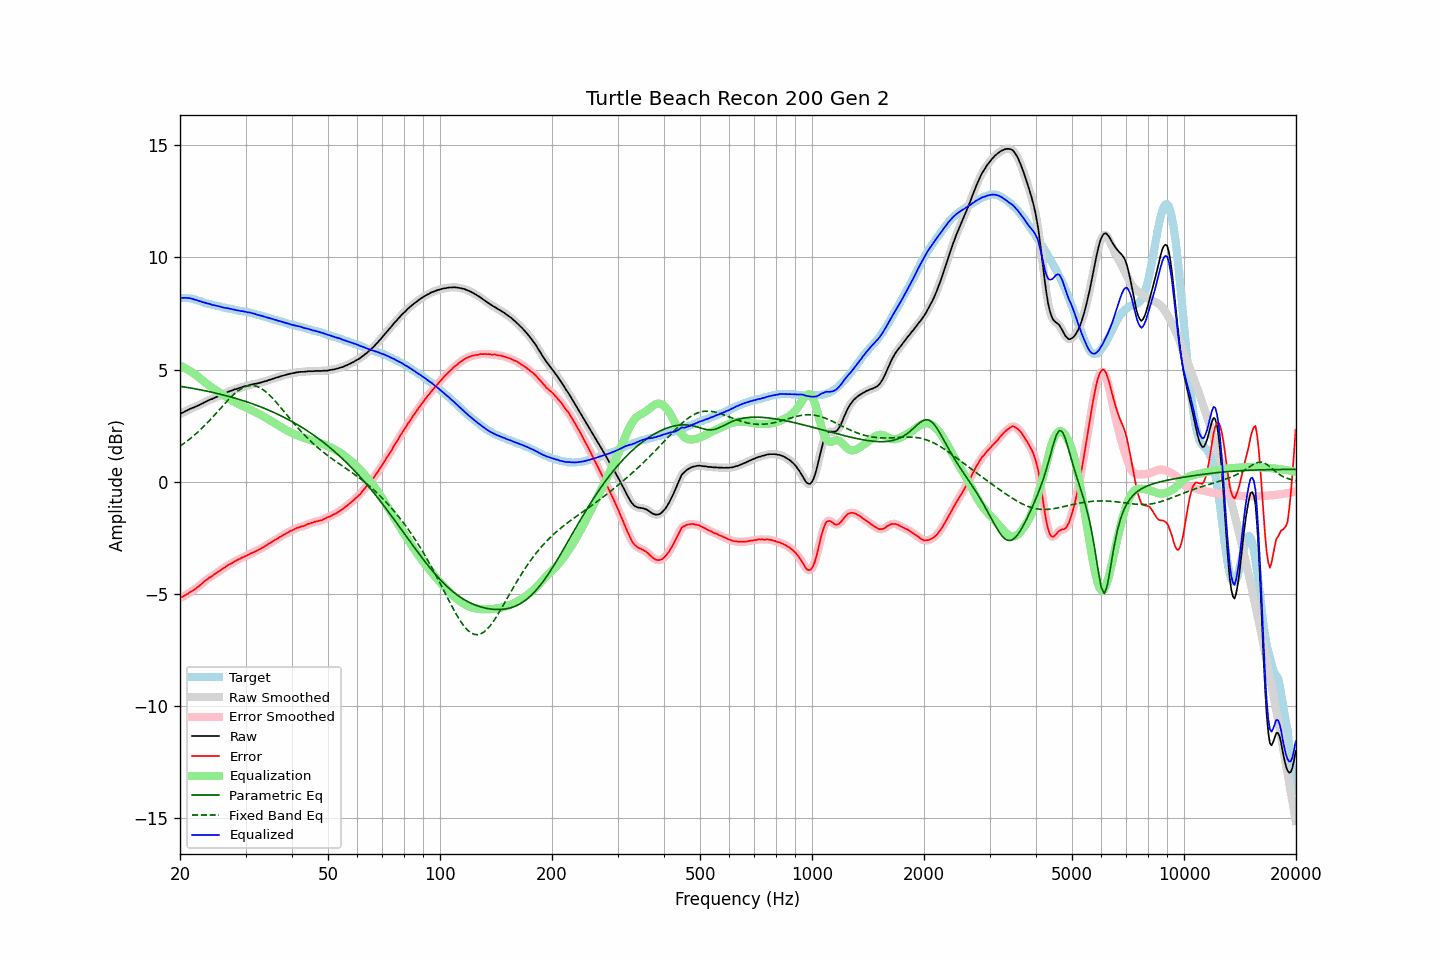

Values plotted in this chart, from the file beside it:
frequency, raw, error, smoothed, error_smoothed, equalization, parametric_eq, fixed_band_eq, equalized_raw, equalized_smoothed, target
20.00, 3.02, -5.18, 3.02, -5.18, 5.18, 4.26, 1.59, 8.20, 8.20, 8.20
20.20, 3.06, -5.14, 3.06, -5.14, 5.14, 4.24, 1.64, 8.20, 8.20, 8.20
20.40, 3.09, -5.11, 3.09, -5.11, 5.11, 4.23, 1.69, 8.20, 8.20, 8.20
20.61, 3.13, -5.07, 3.13, -5.07, 5.07, 4.22, 1.74, 8.20, 8.20, 8.20
20.81, 3.17, -5.03, 3.16, -5.03, 5.03, 4.21, 1.79, 8.20, 8.20, 8.20
21.02, 3.20, -5.00, 3.20, -4.99, 4.99, 4.20, 1.85, 8.19, 8.19, 8.20
21.23, 3.24, -4.94, 3.24, -4.94, 4.94, 4.18, 1.90, 8.18, 8.18, 8.18
21.44, 3.27, -4.90, 3.27, -4.90, 4.90, 4.17, 1.96, 8.17, 8.17, 8.16
21.66, 3.30, -4.85, 3.30, -4.85, 4.85, 4.16, 2.02, 8.15, 8.15, 8.14
21.87, 3.32, -4.80, 3.33, -4.80, 4.80, 4.15, 2.08, 8.12, 8.13, 8.12
22.09, 3.36, -4.75, 3.35, -4.75, 4.75, 4.13, 2.14, 8.11, 8.10, 8.11
22.31, 3.39, -4.69, 3.39, -4.70, 4.69, 4.12, 2.21, 8.08, 8.08, 8.08
22.54, 3.42, -4.64, 3.42, -4.64, 4.64, 4.11, 2.27, 8.05, 8.06, 8.06
22.76, 3.46, -4.58, 3.45, -4.58, 4.58, 4.09, 2.34, 8.04, 8.03, 8.04
22.99, 3.49, -4.52, 3.49, -4.52, 4.52, 4.08, 2.41, 8.01, 8.01, 8.01
23.22, 3.53, -4.45, 3.53, -4.46, 4.46, 4.06, 2.48, 7.99, 7.99, 7.98
23.45, 3.57, -4.39, 3.56, -4.40, 4.40, 4.05, 2.55, 7.97, 7.97, 7.96
23.69, 3.60, -4.35, 3.60, -4.34, 4.35, 4.03, 2.63, 7.95, 7.95, 7.95
23.92, 3.64, -4.29, 3.63, -4.30, 4.30, 4.02, 2.70, 7.93, 7.93, 7.93
24.16, 3.67, -4.25, 3.67, -4.25, 4.24, 4.00, 2.78, 7.91, 7.91, 7.92
24.40, 3.69, -4.21, 3.70, -4.20, 4.20, 3.99, 2.86, 7.88, 7.89, 7.90
24.65, 3.73, -4.15, 3.73, -4.15, 4.15, 3.97, 2.93, 7.88, 7.87, 7.87
24.89, 3.76, -4.09, 3.76, -4.10, 4.10, 3.95, 3.01, 7.86, 7.86, 7.85
25.14, 3.79, -4.05, 3.79, -4.05, 4.05, 3.94, 3.09, 7.84, 7.84, 7.84
25.39, 3.82, -4.00, 3.82, -4.00, 4.00, 3.92, 3.17, 7.82, 7.82, 7.82
25.65, 3.85, -3.96, 3.85, -3.96, 3.95, 3.90, 3.25, 7.80, 7.80, 7.81
25.91, 3.88, -3.90, 3.88, -3.91, 3.91, 3.88, 3.33, 7.78, 7.78, 7.78
26.16, 3.91, -3.86, 3.91, -3.86, 3.86, 3.87, 3.41, 7.77, 7.77, 7.77
26.43, 3.94, -3.82, 3.94, -3.81, 3.81, 3.85, 3.49, 7.75, 7.75, 7.76
26.69, 3.98, -3.76, 3.98, -3.76, 3.77, 3.83, 3.57, 7.74, 7.74, 7.74
26.96, 4.01, -3.72, 4.01, -3.72, 3.72, 3.81, 3.65, 7.73, 7.73, 7.73
27.23, 4.04, -3.68, 4.04, -3.68, 3.68, 3.79, 3.72, 7.72, 7.71, 7.71
27.50, 4.06, -3.64, 4.06, -3.64, 3.64, 3.77, 3.79, 7.69, 7.70, 7.70
27.77, 4.09, -3.59, 4.09, -3.60, 3.59, 3.75, 3.86, 7.68, 7.68, 7.68
28.05, 4.12, -3.55, 4.11, -3.55, 3.55, 3.73, 3.93, 7.67, 7.67, 7.67
28.33, 4.13, -3.52, 4.14, -3.52, 3.52, 3.71, 3.99, 7.65, 7.65, 7.65
28.62, 4.16, -3.48, 4.16, -3.48, 3.48, 3.69, 4.05, 7.64, 7.64, 7.64
28.90, 4.18, -3.45, 4.18, -3.44, 3.44, 3.66, 4.10, 7.62, 7.62, 7.62
29.19, 4.20, -3.40, 4.20, -3.41, 3.41, 3.64, 4.14, 7.61, 7.61, 7.60
29.48, 4.23, -3.37, 4.23, -3.37, 3.37, 3.62, 4.18, 7.60, 7.60, 7.60
29.78, 4.25, -3.34, 4.25, -3.34, 3.34, 3.60, 4.22, 7.59, 7.59, 7.59
30.08, 4.27, -3.31, 4.27, -3.31, 3.31, 3.57, 4.25, 7.57, 7.57, 7.58
30.38, 4.28, -3.28, 4.29, -3.27, 3.27, 3.55, 4.27, 7.55, 7.56, 7.56
30.68, 4.31, -3.24, 4.30, -3.24, 3.24, 3.53, 4.28, 7.55, 7.54, 7.54
30.99, 4.33, -3.19, 4.32, -3.20, 3.21, 3.50, 4.29, 7.53, 7.53, 7.52
31.30, 4.34, -3.17, 4.34, -3.17, 3.17, 3.47, 4.29, 7.51, 7.51, 7.51
31.61, 4.36, -3.14, 4.35, -3.14, 3.14, 3.45, 4.28, 7.50, 7.49, 7.50
31.93, 4.37, -3.11, 4.37, -3.10, 3.10, 3.42, 4.26, 7.47, 7.47, 7.48
32.24, 4.38, -3.06, 4.38, -3.07, 3.07, 3.40, 4.24, 7.45, 7.45, 7.44
32.57, 4.40, -3.03, 4.40, -3.03, 3.03, 3.37, 4.21, 7.43, 7.43, 7.43
32.89, 4.42, -3.00, 4.42, -2.99, 2.99, 3.34, 4.18, 7.41, 7.41, 7.42
33.22, 4.44, -2.95, 4.44, -2.95, 2.95, 3.31, 4.13, 7.39, 7.39, 7.38
33.55, 4.46, -2.91, 4.46, -2.91, 2.91, 3.28, 4.09, 7.37, 7.37, 7.37
33.89, 4.48, -2.87, 4.48, -2.87, 2.87, 3.26, 4.03, 7.35, 7.35, 7.35
34.23, 4.50, -2.83, 4.50, -2.82, 2.82, 3.23, 3.97, 7.32, 7.33, 7.33
34.57, 4.53, -2.77, 4.52, -2.78, 2.78, 3.19, 3.91, 7.31, 7.30, 7.30
34.92, 4.55, -2.73, 4.55, -2.74, 2.74, 3.16, 3.84, 7.28, 7.28, 7.28
35.27, 4.57, -2.70, 4.57, -2.69, 2.69, 3.13, 3.77, 7.26, 7.26, 7.27
35.62, 4.60, -2.64, 4.60, -2.65, 2.65, 3.10, 3.69, 7.25, 7.24, 7.24
35.97, 4.62, -2.60, 4.62, -2.60, 2.60, 3.07, 3.61, 7.22, 7.22, 7.22
... 635 more rows
